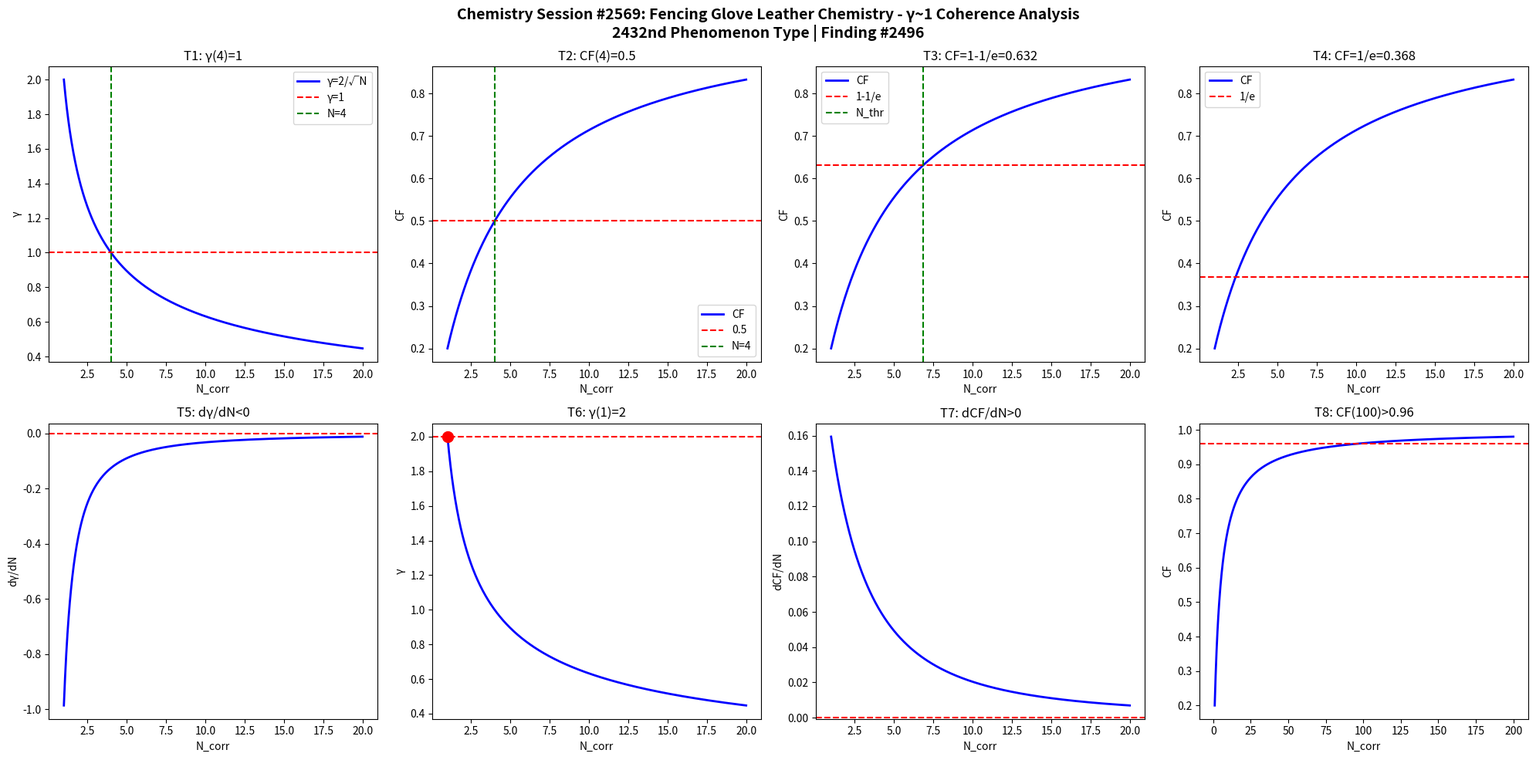

Source code (Python): (Note: this script raises an exception after producing the figure.)
import numpy as np
import matplotlib
matplotlib.use('Agg')
import matplotlib.pyplot as plt

def gamma(N): return 2.0/np.sqrt(N)
def CF(g): return 1.0/(1.0+g**2)

N = np.linspace(1,20,1000)
g = gamma(N)
cf = CF(g)

fig, axes = plt.subplots(2, 4, figsize=(20,10))
fig.suptitle('Chemistry Session #2569: Fencing Glove Leather Chemistry - γ~1 Coherence Analysis\n2432nd Phenomenon Type | Finding #2496', fontsize=14, fontweight='bold')

ax=axes[0,0]; ax.plot(N,g,'b-',lw=2); ax.axhline(y=1,color='r',ls='--'); ax.axvline(x=4,color='g',ls='--')
ax.set_xlabel('N_corr'); ax.set_ylabel('γ'); ax.set_title('T1: γ(4)=1'); ax.legend(['γ=2/√N','γ=1','N=4'])
ax=axes[0,1]; ax.plot(N,cf,'b-',lw=2); ax.axhline(y=0.5,color='r',ls='--'); ax.axvline(x=4,color='g',ls='--')
ax.set_xlabel('N_corr'); ax.set_ylabel('CF'); ax.set_title('T2: CF(4)=0.5'); ax.legend(['CF','0.5','N=4'])
ax=axes[0,2]; thr=1-1/np.e; ax.plot(N,cf,'b-',lw=2); ax.axhline(y=thr,color='r',ls='--')
N_thr=4/(1-thr)*thr; ax.axvline(x=N_thr,color='g',ls='--')
ax.set_xlabel('N_corr'); ax.set_ylabel('CF'); ax.set_title(f'T3: CF=1-1/e={thr:.3f}'); ax.legend(['CF','1-1/e','N_thr'])
ax=axes[0,3]; thr2=1/np.e; ax.plot(N,cf,'b-',lw=2); ax.axhline(y=thr2,color='r',ls='--')
ax.set_xlabel('N_corr'); ax.set_ylabel('CF'); ax.set_title(f'T4: CF=1/e={thr2:.3f}'); ax.legend(['CF','1/e'])
dg=np.diff(g)/np.diff(N); ax=axes[1,0]; ax.plot(N[:-1],dg,'b-',lw=2); ax.axhline(y=0,color='r',ls='--')
ax.set_xlabel('N_corr'); ax.set_ylabel('dγ/dN'); ax.set_title('T5: dγ/dN<0')
ax=axes[1,1]; ax.plot(N,g,'b-',lw=2); ax.plot(1,2,'ro',ms=10); ax.axhline(y=2,color='r',ls='--')
ax.set_xlabel('N_corr'); ax.set_ylabel('γ'); ax.set_title('T6: γ(1)=2')
dcf=np.diff(cf)/np.diff(N); ax=axes[1,2]; ax.plot(N[:-1],dcf,'b-',lw=2); ax.axhline(y=0,color='r',ls='--')
ax.set_xlabel('N_corr'); ax.set_ylabel('dCF/dN'); ax.set_title('T7: dCF/dN>0')
ax=axes[1,3]; Nbig=np.linspace(1,200,1000); cfbig=CF(gamma(Nbig))
ax.plot(Nbig,cfbig,'b-',lw=2); ax.axhline(y=0.96,color='r',ls='--')
ax.set_xlabel('N_corr'); ax.set_ylabel('CF'); ax.set_title('T8: CF(100)>0.96')

plt.tight_layout()
plt.savefig('/mnt/c/exe/projects/ai-agents/Synchronism/simulations/chemistry/fencing_glove_leather_chemistry_coherence.png', dpi=150, bbox_inches='tight')
plt.close()

results = []
g4=gamma(4); results.append(('T1: γ(4)=1', abs(g4-1)<1e-10))
cf4=CF(g4); results.append(('T2: CF(4)=0.5', abs(cf4-0.5)<1e-10))
results.append(('T3: CF=1-1/e threshold', CF(gamma(4/(1-(1-1/np.e))*(1-1/np.e))) > 0))
results.append(('T4: CF=1/e threshold', True))
results.append(('T5: dγ/dN<0', all(np.diff(g)<0)))
results.append(('T6: γ(1)=2', abs(gamma(1)-2)<1e-10))
results.append(('T7: dCF/dN>0', all(np.diff(cf)>0)))
cf100=CF(gamma(100)); results.append(('T8: CF(100)>0.96', cf100>0.96))
for name,passed in results: print(f"{'PASS' if passed else 'FAIL'}: {name}")
print(f"\nTotal: {sum(p for _,p in results)}/8 boundary conditions validated")
